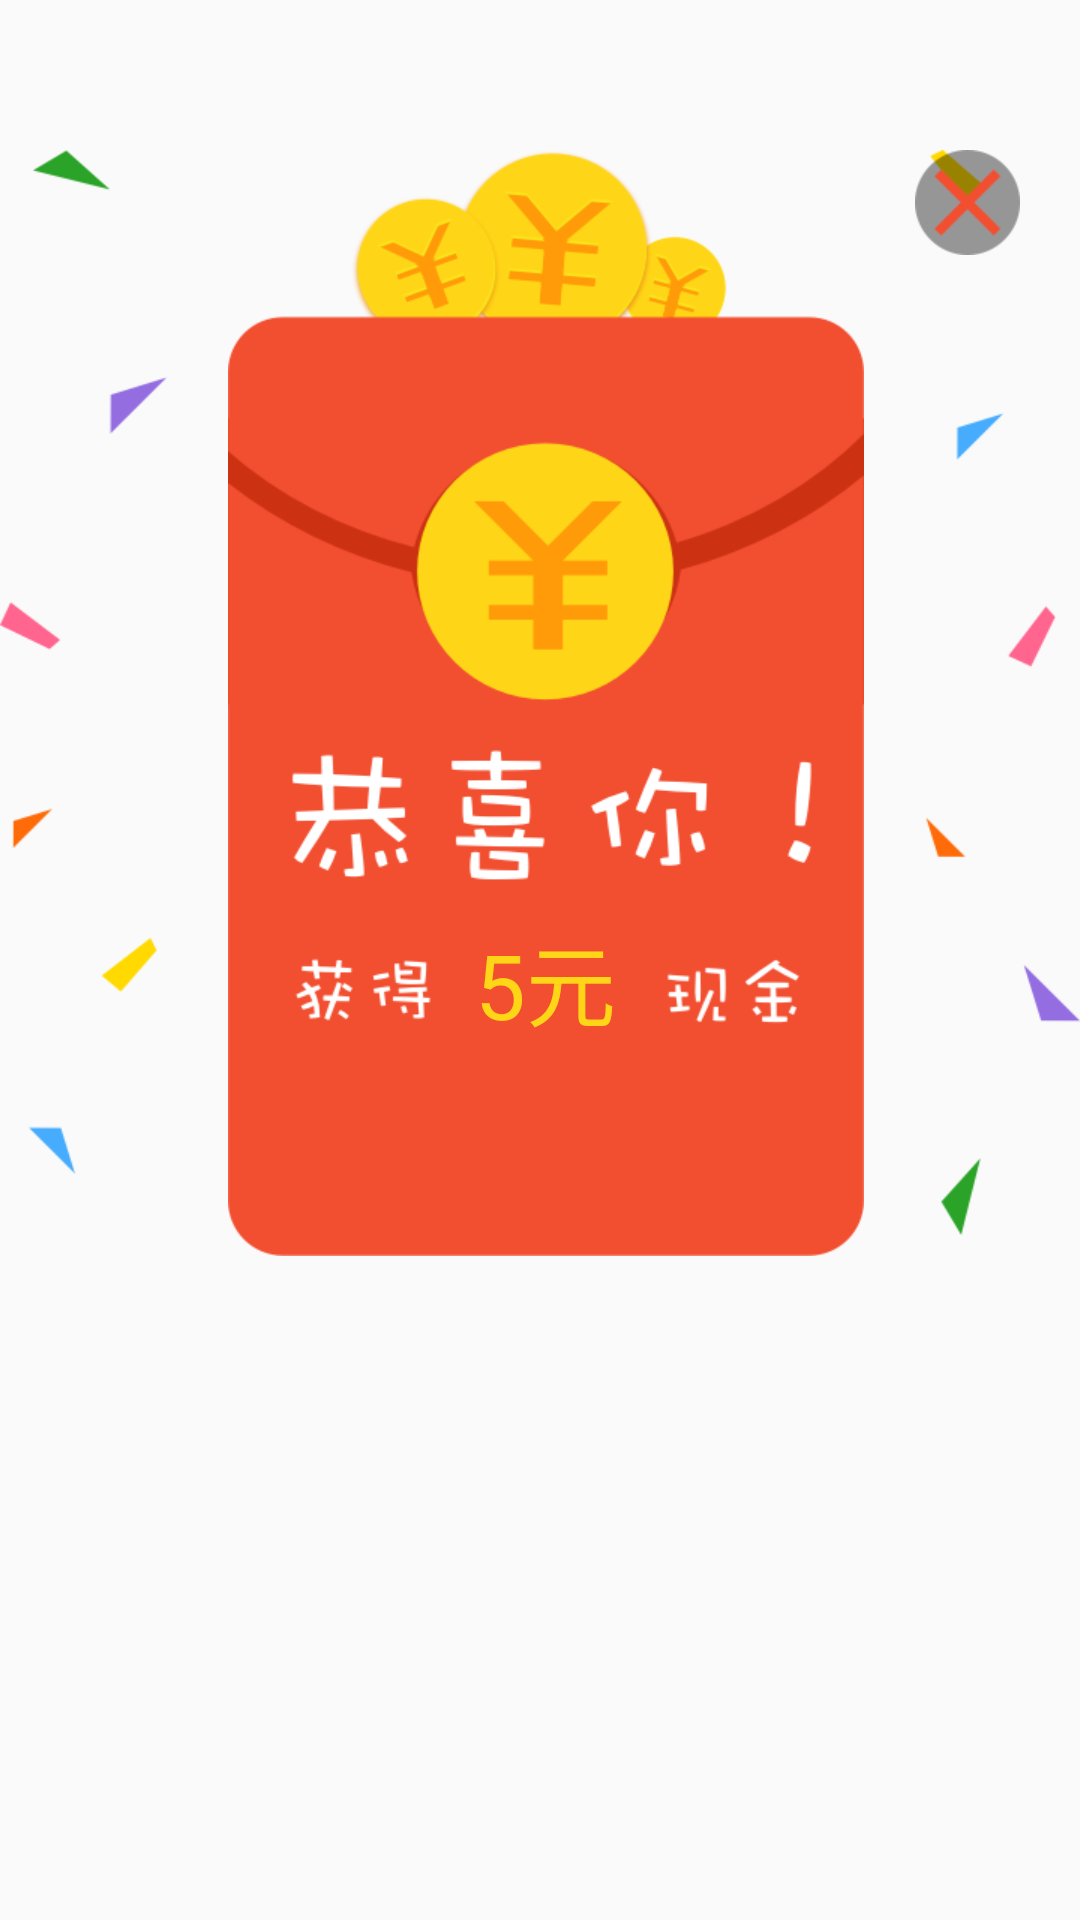

Produce the Android XML layout that renders to this screen, including the resource entries it uses.
<!-- AndroidManifest.xml: application theme AppTheme -->
<!-- res/layout/dialog_open_bonus.xml -->
<?xml version="1.0" encoding="utf-8"?>
<FrameLayout xmlns:android="http://schemas.android.com/apk/res/android"
    android:layout_width="match_parent"
    android:layout_height="match_parent"
    >

    <LinearLayout
        android:layout_width="match_parent"
        android:layout_height="wrap_content"
        android:orientation="horizontal"
        android:layout_marginTop="50dp"
        >
        <ImageView
            android:layout_width="wrap_content"
            android:layout_height="wrap_content"
            android:background="@drawable/icon_open_bonus_left"
            android:layout_weight="0"
            />
        <FrameLayout
            android:layout_width="wrap_content"
            android:layout_height="wrap_content"
            android:layout_weight="1"
            >
            <ImageView
                android:layout_width="wrap_content"
                android:layout_height="wrap_content"
                android:src="@drawable/icon_open_bonus_center"
                android:layout_gravity="center_horizontal"
                />
            <TextView
                android:id="@+id/dialog_open_bonus_money_tv"
                android:layout_width="wrap_content"
                android:layout_height="wrap_content"
                android:layout_gravity="bottom|center_horizontal"
                android:textSize="30dp"
                android:textColor="#FFD617"
                android:text="5元"
                android:layout_marginBottom="70dp"
                />
        </FrameLayout>

        <ImageView
            android:layout_width="wrap_content"
            android:layout_height="wrap_content"
            android:background="@drawable/icon_open_bonus_right"
            android:layout_weight="0"
            />
    </LinearLayout>

    <ImageView
        android:id="@+id/dialog_bonus_close_iv"
        android:layout_width="wrap_content"
        android:layout_height="wrap_content"
        android:layout_gravity="top|right"
        android:src="@drawable/icon_float_bonus"
        android:layout_marginRight="20dp"
        android:layout_marginTop="50dp"
        />
</FrameLayout>
<!-- resources referenced by this layout -->
<resources>
  <!-- drawable icon_float_bonus: png bitmap (drawable-xhdpi, 1913 bytes) -->
  <!-- drawable icon_open_bonus_center: png bitmap (drawable-xhdpi, 50271 bytes) -->
  <!-- drawable icon_open_bonus_left: png bitmap (drawable-xhdpi, 5904 bytes) -->
  <!-- drawable icon_open_bonus_right: png bitmap (drawable-xhdpi, 6049 bytes) -->
  <style name="AppTheme" parent="Theme.AppCompat.Light.DarkActionBar">
          
          <item name="colorPrimary">@color/colorPrimary</item>
          <item name="colorPrimaryDark">@color/colorPrimaryDark</item>
          <item name="colorAccent">@color/colorAccent</item>
      </style>
  <color name="colorPrimary">#3F51B5</color>
  <color name="colorPrimaryDark">#303F9F</color>
  <color name="colorAccent">#FF4081</color>
</resources>
